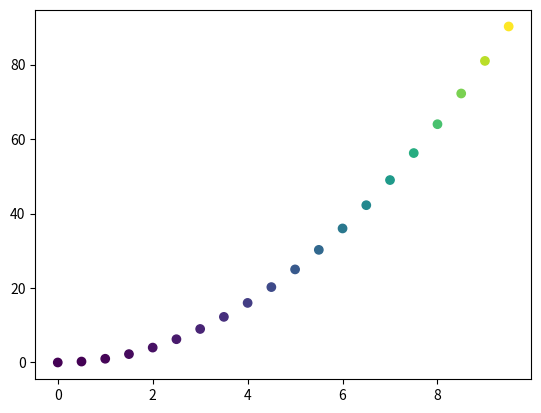

Python code for this plot:
import numpy as np
import matplotlib.pyplot as plt
from matplotlib import cm
from matplotlib.collections import LineCollection


n = 10
x = np.arange(0, n, step=.5)
y = x ** 2

norm = plt.Normalize(y.min(), y.max())

norm_y = norm(y)
print(norm_y)
plt.scatter(x, y, c=norm_y, cmap='viridis')

